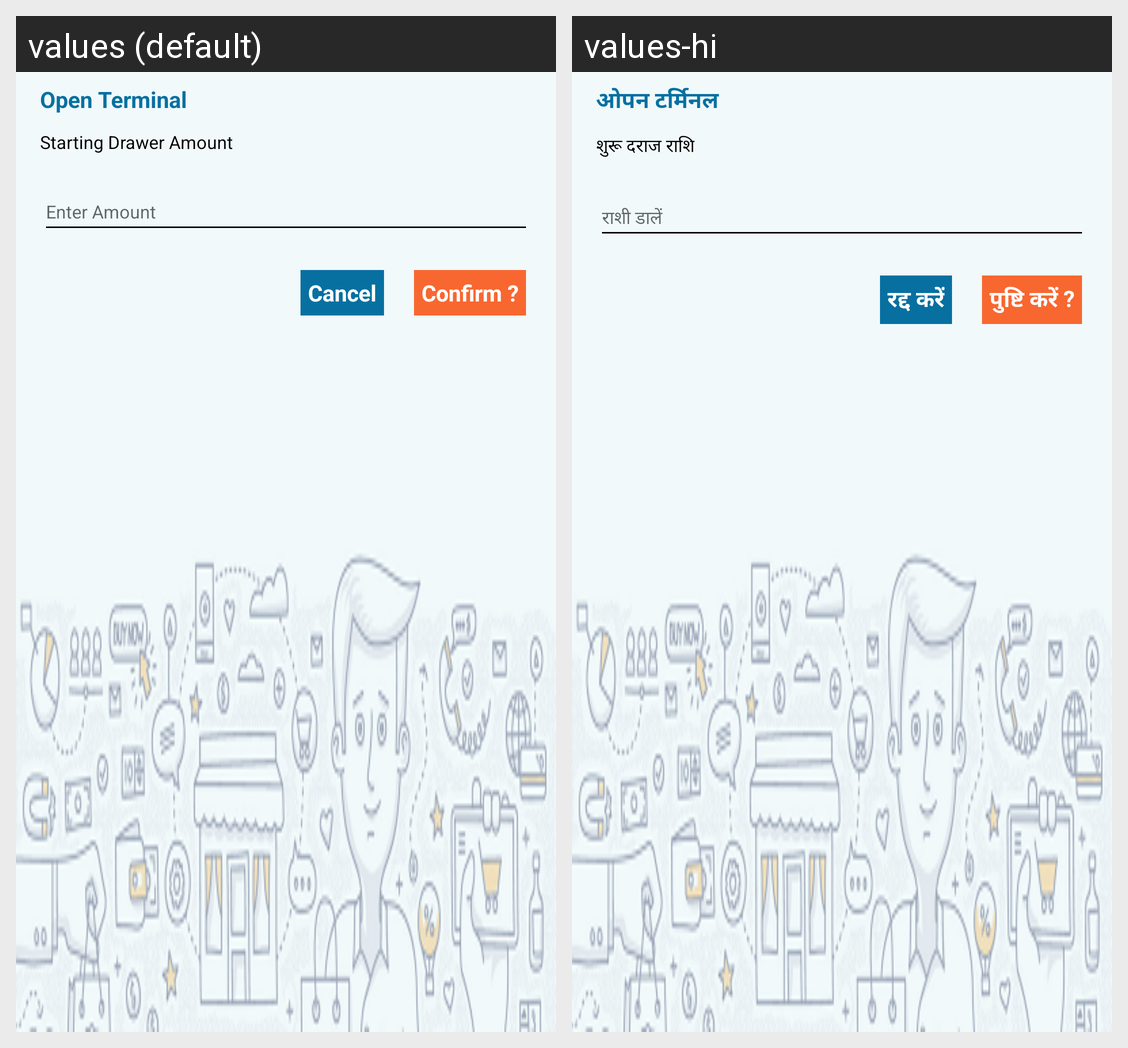

The same Android screen rendered under two of its app's locales, left to right. List the strings drawn on it with the default value and each locale's translation.
Android screen res/layout/open_terminal.xml rendered under 2 locales, left to right: values (default), values-hi. Device: Nexus 5 (rendered at 1080×1920; each locale shown at half size, 540×960, under a caption strip naming it); theme MyMaterialTheme.
Strings drawn on this screen, with the default value and each locale's value (text and hints the layout hard-codes, and strings that could not be matched under every locale, appear in the picture but are not listed):

open_terminal
  values: Open Terminal
  values-hi: ओपन टर्मिनल

starting_drawer_amount
  values: Starting Drawer Amount
  values-hi: शुरू दराज राशि

cancel
  values: Cancel
  values-hi: रद्द करें

confirm
  values: Confirm ?
  values-hi: पुष्टि करें ?
